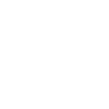
t = 0.00 s
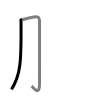
t = 1.50 s
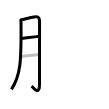
t = 3.25 s
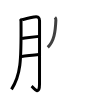
t = 4.75 s
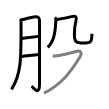
t = 6.50 s
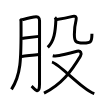
t = 8.00 s

The animated SVG that drew these frames (rendered in a browser with its animation timeline set to each time). Animation: 8 SMIL elements (animate=8); one cycle of 8.00 s.

<svg width="109px" height="109px" viewBox="0 0 px 109px" xmlns="http://www.w3.org/2000/svg" xmlns:xlink="http://www.w3.org/1999/xlink" xml:space="preserve" version="1.1"  baseProfile="full">
<path d="M20.22,18.74c0.77,0.77,0.79,2.14,0.8,3.05C21.38,62,20.62,75,11.5,89.39" style="fill:none;stroke:black;stroke-width:3;opacity:0">
  <animate attributeType="CSS" attributeName="opacity" from="0" to="1" begin="0s" dur="1s" repeatCount="Indefinite" fill="freeze" />
</path>
<path d="M22.07,19.81c3.77-1.1,9.16-2.22,12.2-2.86c3.38-0.71,5.27,0.34,5.27,3.92c0,7.56-0.02,45.68-0.02,63.19c0,12.61-6.16,3.55-7.95,2.04" style="fill:none;stroke:black;stroke-width:3;opacity:0">
  <animate attributeType="CSS" attributeName="opacity" from="0" to="1" begin="1s" dur="1s" repeatCount="Indefinite" fill="freeze" />
</path>
<path d="M22.07,38.45c5.55-0.7,11.05-1.33,16.83-2.07" style="fill:none;stroke:black;stroke-width:3;opacity:0">
  <animate attributeType="CSS" attributeName="opacity" from="0" to="1" begin="2s" dur="1s" repeatCount="Indefinite" fill="freeze" />
</path>
<path d="M21.76,56.4c4.49-0.4,11.64-1.53,16.79-1.95" style="fill:none;stroke:black;stroke-width:3;opacity:0">
  <animate attributeType="CSS" attributeName="opacity" from="0" to="1" begin="3s" dur="1s" repeatCount="Indefinite" fill="freeze" />
</path>
<path d="M54.92,17.35c0.68,0.68,1,1.82,0.95,2.84c-0.5,11.94-1.75,21.06-8.09,27.17" style="fill:none;stroke:black;stroke-width:3;opacity:0">
  <animate attributeType="CSS" attributeName="opacity" from="0" to="1" begin="4s" dur="1s" repeatCount="Indefinite" fill="freeze" />
</path>
<path d="M56.85,19.53C63.12,18.5,68,17.5,72.75,16.39c2.74-0.64,4.08,0.56,3.33,3.62c-1.2,4.87-1.71,10.75-1.71,14.37c0,7.01,1.19,8.64,9.03,8.64c7.6,0,8.53-1.01,8.53-9.36" style="fill:none;stroke:black;stroke-width:3;opacity:0">
  <animate attributeType="CSS" attributeName="opacity" from="0" to="1" begin="5s" dur="1s" repeatCount="Indefinite" fill="freeze" />
</path>
<path d="M52.75,55.69c1.53,0.37,3.47,0.42,6.54-0.13c2.35-0.42,14-3.33,17.75-4.28c3.64-0.92,5.11,1.99,3.32,4.95C70.88,71.88,61.62,84.25,44,93.17" style="fill:none;stroke:black;stroke-width:3;opacity:0">
  <animate attributeType="CSS" attributeName="opacity" from="0" to="1" begin="6s" dur="1s" repeatCount="Indefinite" fill="freeze" />
</path>
<path d="M51.98,62.15c5.52,1.35,18.39,14.6,31.63,24.99c3.43,2.7,6.54,5.14,10.67,6.54" style="fill:none;stroke:black;stroke-width:3;opacity:0">
  <animate attributeType="CSS" attributeName="opacity" from="0" to="1" begin="7s" dur="1s" repeatCount="Indefinite" fill="freeze" />
</path>
</svg>
